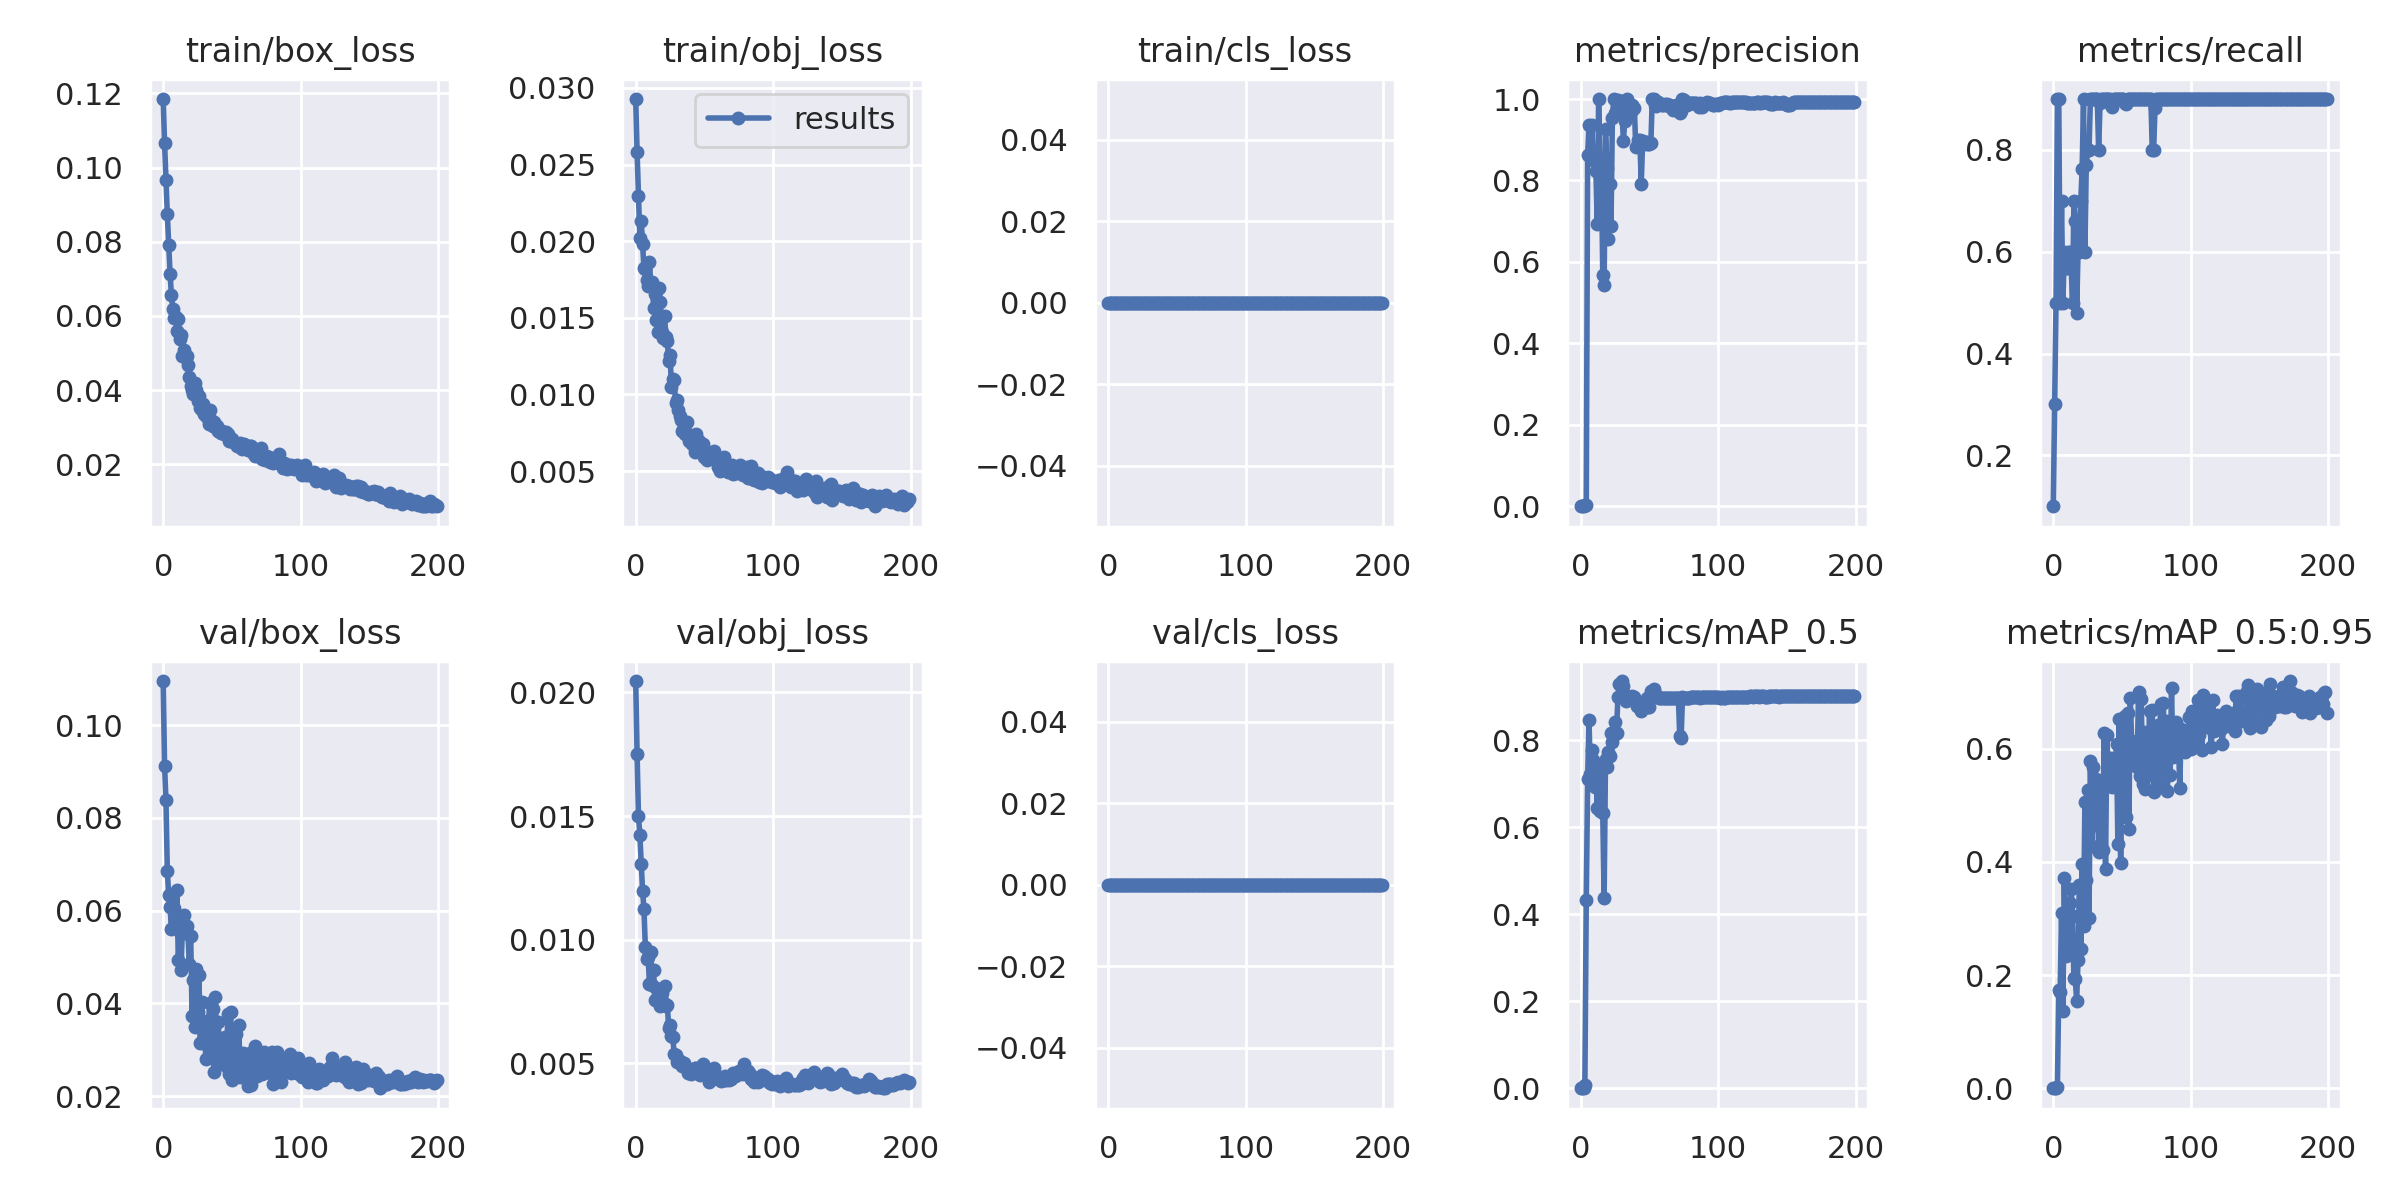

The file beside this chart, header and first rows:
epoch, train/box_loss, train/obj_loss, train/cls_loss, metrics/precision, metrics/recall, metrics/mAP_0.5, metrics/mAP_0.5:0.95, val/box_loss, val/obj_loss, val/cls_loss, x/lr0, x/lr1, x/lr2
0, 0.1185, 0.02928, 0, 0.0003333, 0.1, 0.0001961, 7.844e-05, 0.1095, 0.02046, 0, 0.0955, 0.0005, 0.0005
1, 0.1066, 0.02582, 0, 0.001, 0.3, 0.0007002, 0.0001715, 0.09124, 0.0175, 0, 0.09009, 0.001095, 0.001095
2, 0.09675, 0.02294, 0, 0.001667, 0.5, 0.00147, 0.0002697, 0.08381, 0.01501, 0, 0.08468, 0.001683, 0.001683
3, 0.08736, 0.02021, 0, 0.003, 0.9, 0.007996, 0.001834, 0.06859, 0.01423, 0, 0.07927, 0.002266, 0.002266
4, 0.07918, 0.02133, 0, 0.003, 0.9, 0.4341, 0.1732, 0.06328, 0.01306, 0, 0.07384, 0.002843, 0.002843
5, 0.0714, 0.01984, 0, 0.8625, 0.5, 0.7103, 0.1704, 0.06077, 0.01197, 0, 0.06841, 0.003413, 0.003413
6, 0.06552, 0.01825, 0, 0.9362, 0.7, 0.8469, 0.3097, 0.05609, 0.01124, 0, 0.06298, 0.003978, 0.003978
7, 0.06191, 0.01822, 0, 0.86, 0.5, 0.7222, 0.1374, 0.06363, 0.009709, 0, 0.05754, 0.004537, 0.004537
8, 0.05935, 0.01748, 0, 0.9365, 0.6, 0.778, 0.3717, 0.06066, 0.009213, 0, 0.05209, 0.00509, 0.00509
9, 0.05973, 0.01709, 0, 0.8496, 0.5685, 0.7554, 0.2337, 0.05743, 0.009305, 0, 0.04664, 0.005637, 0.005637
10, 0.05605, 0.01867, 0, 0.8494, 0.5676, 0.6919, 0.2592, 0.06449, 0.008208, 0, 0.04118, 0.006178, 0.006178
11, 0.05913, 0.01707, 0, 0.8222, 0.6, 0.7278, 0.2463, 0.04926, 0.009491, 0, 0.03571, 0.006713, 0.006713
12, 0.05363, 0.01732, 0, 0.6929, 0.6, 0.6446, 0.3272, 0.05549, 0.00818, 0, 0.03024, 0.007243, 0.007243
13, 0.05495, 0.01563, 0, 1, 0.5711, 0.7322, 0.3521, 0.04728, 0.008761, 0, 0.02477, 0.007766, 0.007766
14, 0.04924, 0.01656, 0, 0.8272, 0.5, 0.6367, 0.3049, 0.05665, 0.007557, 0, 0.01928, 0.008283, 0.008283
15, 0.05088, 0.01486, 0, 0.8339, 0.7, 0.7462, 0.1952, 0.05908, 0.008035, 0, 0.01379, 0.008795, 0.008795
16, 0.04894, 0.01411, 0, 0.5685, 0.6608, 0.6326, 0.1936, 0.05597, 0.007732, 0, 0.009208, 0.009208, 0.009208
17, 0.04923, 0.01693, 0, 0.5442, 0.4795, 0.4369, 0.1545, 0.05676, 0.007573, 0, 0.009208, 0.009208, 0.009208
18, 0.04669, 0.01602, 0, 0.9274, 0.6, 0.7567, 0.2276, 0.05506, 0.007335, 0, 0.009158, 0.009158, 0.009158
19, 0.04353, 0.01408, 0, 0.83, 0.6, 0.7389, 0.3592, 0.04854, 0.007845, 0, 0.009109, 0.009109, 0.009109
20, 0.0411, 0.01368, 0, 0.656, 0.7, 0.7726, 0.2458, 0.05451, 0.007485, 0, 0.009059, 0.009059, 0.009059
21, 0.03992, 0.01511, 0, 0.7917, 0.7626, 0.7645, 0.3957, 0.03735, 0.008148, 0, 0.00901, 0.00901, 0.00901
22, 0.03905, 0.01372, 0, 0.6871, 0.9, 0.8172, 0.2871, 0.045, 0.007331, 0, 0.00896, 0.00896, 0.00896
23, 0.04187, 0.01347, 0, 0.9545, 0.6, 0.797, 0.5062, 0.03499, 0.007348, 0, 0.008911, 0.008911, 0.008911
24, 0.03988, 0.01217, 0, 1, 0.7707, 0.8127, 0.3682, 0.04746, 0.006435, 0, 0.008861, 0.008861, 0.008861
25, 0.03698, 0.01257, 0, 0.9667, 0.8, 0.8433, 0.5275, 0.03807, 0.006564, 0, 0.008812, 0.008812, 0.008812
26, 0.0384, 0.01047, 0, 0.9728, 0.8, 0.8181, 0.3018, 0.0462, 0.006091, 0, 0.008762, 0.008762, 0.008762
27, 0.0351, 0.01098, 0, 0.9979, 0.9, 0.8992, 0.5778, 0.03154, 0.006051, 0, 0.008713, 0.008713, 0.008713
28, 0.03468, 0.01098, 0, 0.9784, 0.9, 0.9307, 0.4279, 0.0403, 0.005377, 0, 0.008663, 0.008663, 0.008663
29, 0.03613, 0.009416, 0, 0.9949, 0.9, 0.9273, 0.5671, 0.03144, 0.005357, 0, 0.008614, 0.008614, 0.008614
30, 0.0334, 0.009642, 0, 0.9717, 0.9, 0.9367, 0.4646, 0.0352, 0.005075, 0, 0.008564, 0.008564, 0.008564
31, 0.03297, 0.008994, 0, 0.8972, 0.9, 0.9263, 0.5467, 0.02803, 0.005142, 0, 0.008515, 0.008515, 0.008515
32, 0.03278, 0.008599, 0, 0.9467, 0.9, 0.9045, 0.5225, 0.03161, 0.005115, 0, 0.008466, 0.008466, 0.008466
33, 0.03078, 0.008319, 0, 0.9719, 0.8, 0.891, 0.4183, 0.03648, 0.005053, 0, 0.008416, 0.008416, 0.008416
34, 0.03465, 0.007613, 0, 1, 0.8914, 0.8982, 0.4256, 0.04006, 0.004897, 0, 0.008367, 0.008367, 0.008367
35, 0.03197, 0.007879, 0, 0.9647, 0.9, 0.8981, 0.5396, 0.02898, 0.005026, 0, 0.008317, 0.008317, 0.008317
36, 0.03018, 0.007412, 0, 0.9629, 0.9, 0.8997, 0.4213, 0.0387, 0.00486, 0, 0.008268, 0.008268, 0.008268
37, 0.03132, 0.008189, 0, 0.9848, 0.9, 0.9012, 0.6274, 0.02531, 0.004807, 0, 0.008218, 0.008218, 0.008218
38, 0.03014, 0.00741, 0, 0.9744, 0.9, 0.9, 0.3883, 0.04145, 0.004614, 0, 0.008169, 0.008169, 0.008169
39, 0.03017, 0.006957, 0, 0.9779, 0.9, 0.8996, 0.6252, 0.02713, 0.004723, 0, 0.008119, 0.008119, 0.008119
40, 0.02903, 0.00707, 0, 0.8828, 0.9, 0.8897, 0.5594, 0.03606, 0.004588, 0, 0.00807, 0.00807, 0.00807
41, 0.02857, 0.006736, 0, 0.8841, 0.9, 0.8786, 0.5443, 0.03072, 0.004596, 0, 0.00802, 0.00802, 0.00802
42, 0.02829, 0.006951, 0, 0.8988, 0.889, 0.8793, 0.5836, 0.02818, 0.004717, 0, 0.007971, 0.007971, 0.007971
43, 0.02901, 0.006272, 0, 0.8982, 0.8838, 0.8763, 0.5328, 0.03073, 0.004799, 0, 0.007921, 0.007921, 0.007921
44, 0.02808, 0.007396, 0, 0.7917, 0.9, 0.8669, 0.576, 0.02735, 0.004807, 0, 0.007872, 0.007872, 0.007872
45, 0.028, 0.006413, 0, 0.896, 0.9, 0.8762, 0.5525, 0.03283, 0.004658, 0, 0.007822, 0.007822, 0.007822
46, 0.02861, 0.006965, 0, 0.8914, 0.9, 0.878, 0.6082, 0.02649, 0.004592, 0, 0.007772, 0.007772, 0.007772
47, 0.0282, 0.00661, 0, 0.8897, 0.9, 0.8781, 0.4313, 0.03765, 0.004552, 0, 0.007723, 0.007723, 0.007723
48, 0.02621, 0.006315, 0, 0.8935, 0.9, 0.8965, 0.652, 0.02485, 0.004791, 0, 0.007673, 0.007673, 0.007673
49, 0.02648, 0.006766, 0, 0.8897, 0.9, 0.8769, 0.3982, 0.03814, 0.004964, 0, 0.007624, 0.007624, 0.007624
50, 0.02681, 0.005895, 0, 0.8894, 0.9, 0.8764, 0.6111, 0.02344, 0.004897, 0, 0.007574, 0.007574, 0.007574
51, 0.02599, 0.00602, 0, 0.892, 0.9, 0.9129, 0.5532, 0.02932, 0.004543, 0, 0.007525, 0.007525, 0.007525
52, 0.02565, 0.005691, 0, 1, 0.8925, 0.912, 0.6573, 0.02512, 0.004475, 0, 0.007476, 0.007476, 0.007476
53, 0.02577, 0.005899, 0, 1, 0.8903, 0.9172, 0.479, 0.03343, 0.004272, 0, 0.007426, 0.007426, 0.007426
54, 0.02488, 0.005896, 0, 0.9851, 0.9, 0.906, 0.6637, 0.02544, 0.004503, 0, 0.007377, 0.007377, 0.007377
55, 0.0254, 0.006159, 0, 0.9828, 0.9, 0.9047, 0.4582, 0.03524, 0.004537, 0, 0.007327, 0.007327, 0.007327
56, 0.02565, 0.006051, 0, 0.9932, 0.9, 0.8996, 0.6904, 0.02413, 0.004585, 0, 0.007278, 0.007278, 0.007278
57, 0.02415, 0.006293, 0, 0.9915, 0.9, 0.8971, 0.6138, 0.02632, 0.004827, 0, 0.007228, 0.007228, 0.007228
58, 0.02423, 0.005852, 0, 0.9872, 0.9, 0.897, 0.5957, 0.02933, 0.004489, 0, 0.007178, 0.007178, 0.007178
59, 0.02549, 0.005841, 0, 0.9844, 0.9, 0.8971, 0.5728, 0.02754, 0.004483, 0, 0.007129, 0.007129, 0.007129
... 140 more rows
